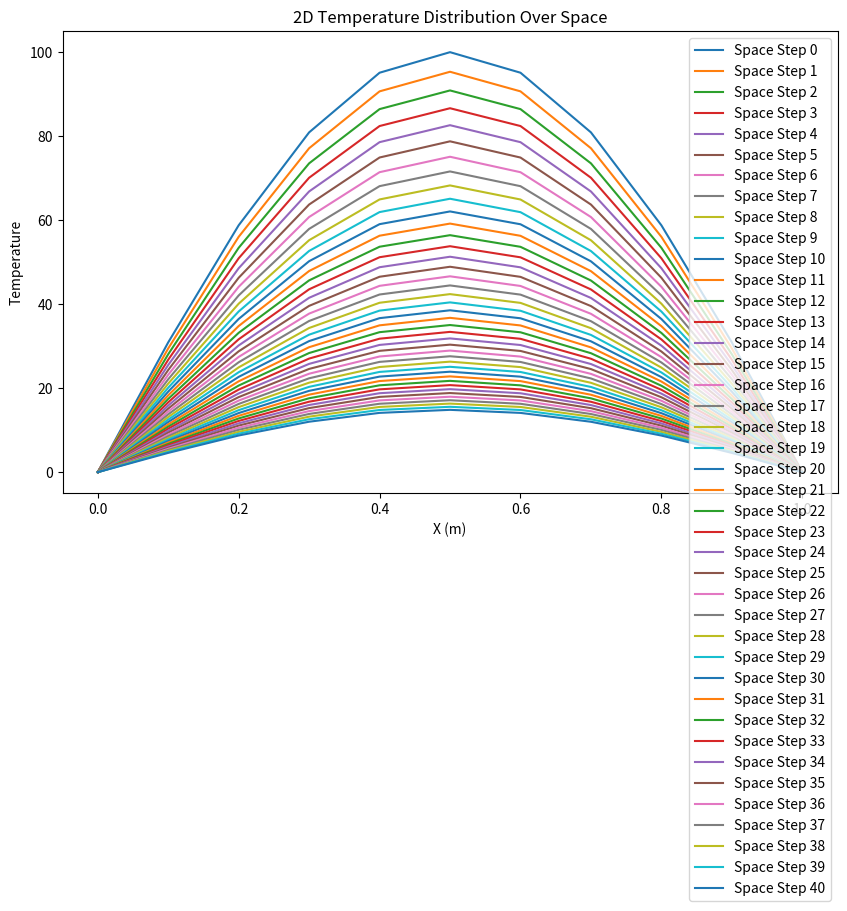
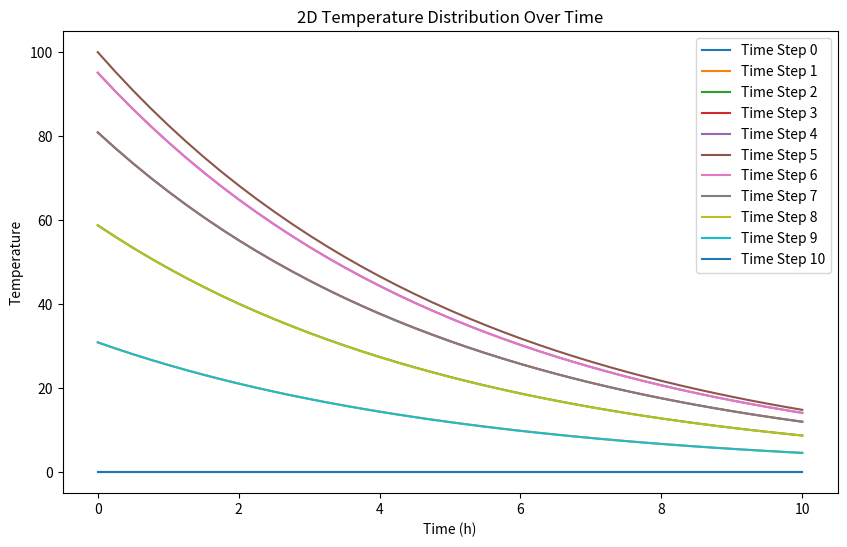
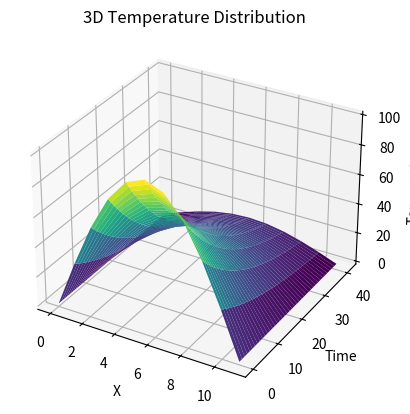

Generate these figures, in order, with matplotlib:
import random
import numpy as np
import math
import matplotlib.pyplot as plt
from mpl_toolkits.mplot3d import Axes3D

L = 1         # k/m
h = 10        # k/h
a = 0.02      # this is alpha
meshx = 0.1   # mesh/m
mesht = 0.25  # mesh/h
c = 100       # 100 degree C
r = a * mesht / (meshx**2)
te = np.zeros(((int(h/mesht))+1, int((L/meshx)+1)))  # matris dama(temperture)

j = 0
for x in np.arange(0, L+meshx, meshx):
    te[0, j] = c * math.sin((math.pi * x) / L)
    j = j+1

te[:, 0] = 0                    # force sharayet marzi
te[:, int(L/meshx)] = 0         # force sharayet marzi

for i in np.arange(1, (int(h/mesht))+1):

    tem = np.zeros((2, int((L/meshx))+1))
    for k in np.arange(1, int((L/meshx))):
        tem[0, k] = random.randint(40, 80)

    m = 1
    error = 1
    er = np.zeros((1, int((L/meshx)-1)))

    while error > 0.001:

        for n in np.arange(1, int((L/meshx))):
            tem[1, n] = ((r * (tem[m-1, n+1]+tem[m, n-1])) /
                         (2*r+1)) + (te[i-1, n]/(2*r+1))

        for g in np.arange(0, int((L/meshx))-1):
            er[0, g] = (abs(tem[1, g+1]-tem[0, g+1])) / tem[1, g+1]
        error = np.max(er)

        tem[0, :] = tem[1, :]

    te[i, :] = tem[-1, :]

def plot_2d_space(te):
    space_steps = te.shape[1]
    
    plt.figure(figsize=(10, 6))
    for i in range(te.shape[0]):
        plt.plot(np.arange(0, L+meshx, meshx), te[i, :], label=f'Space Step {i}')

    plt.xlabel('X (m)')
    plt.ylabel('Temperature')
    plt.title('2D Temperature Distribution Over Space')
    plt.legend()
    plt.show()

def plot_2d_time(te):
    time_steps = te.shape[0]
    
    plt.figure(figsize=(10, 6))
    for j in range(te.shape[1]):
        plt.plot(np.arange(0, h+mesht, mesht), te[:, j], label=f'Time Step {j}')

    plt.xlabel('Time (h)')
    plt.ylabel('Temperature')
    plt.title('2D Temperature Distribution Over Time')
    plt.legend()
    plt.show()

def plot_3d(te):
    L, h = te.shape[1], te.shape[0]
    X, Y = np.meshgrid(np.linspace(0, L, L), np.linspace(0, h, h))

    fig = plt.figure()
    ax = fig.add_subplot(111, projection='3d')
    ax.plot_surface(X, Y, te, cmap='viridis')

    ax.set_xlabel('X')
    ax.set_ylabel('Time')
    ax.set_zlabel('Temperature')
    ax.set_title('3D Temperature Distribution')

    plt.show()

print(te)
plot_2d_space(te)
plot_2d_time(te)
plot_3d(te)